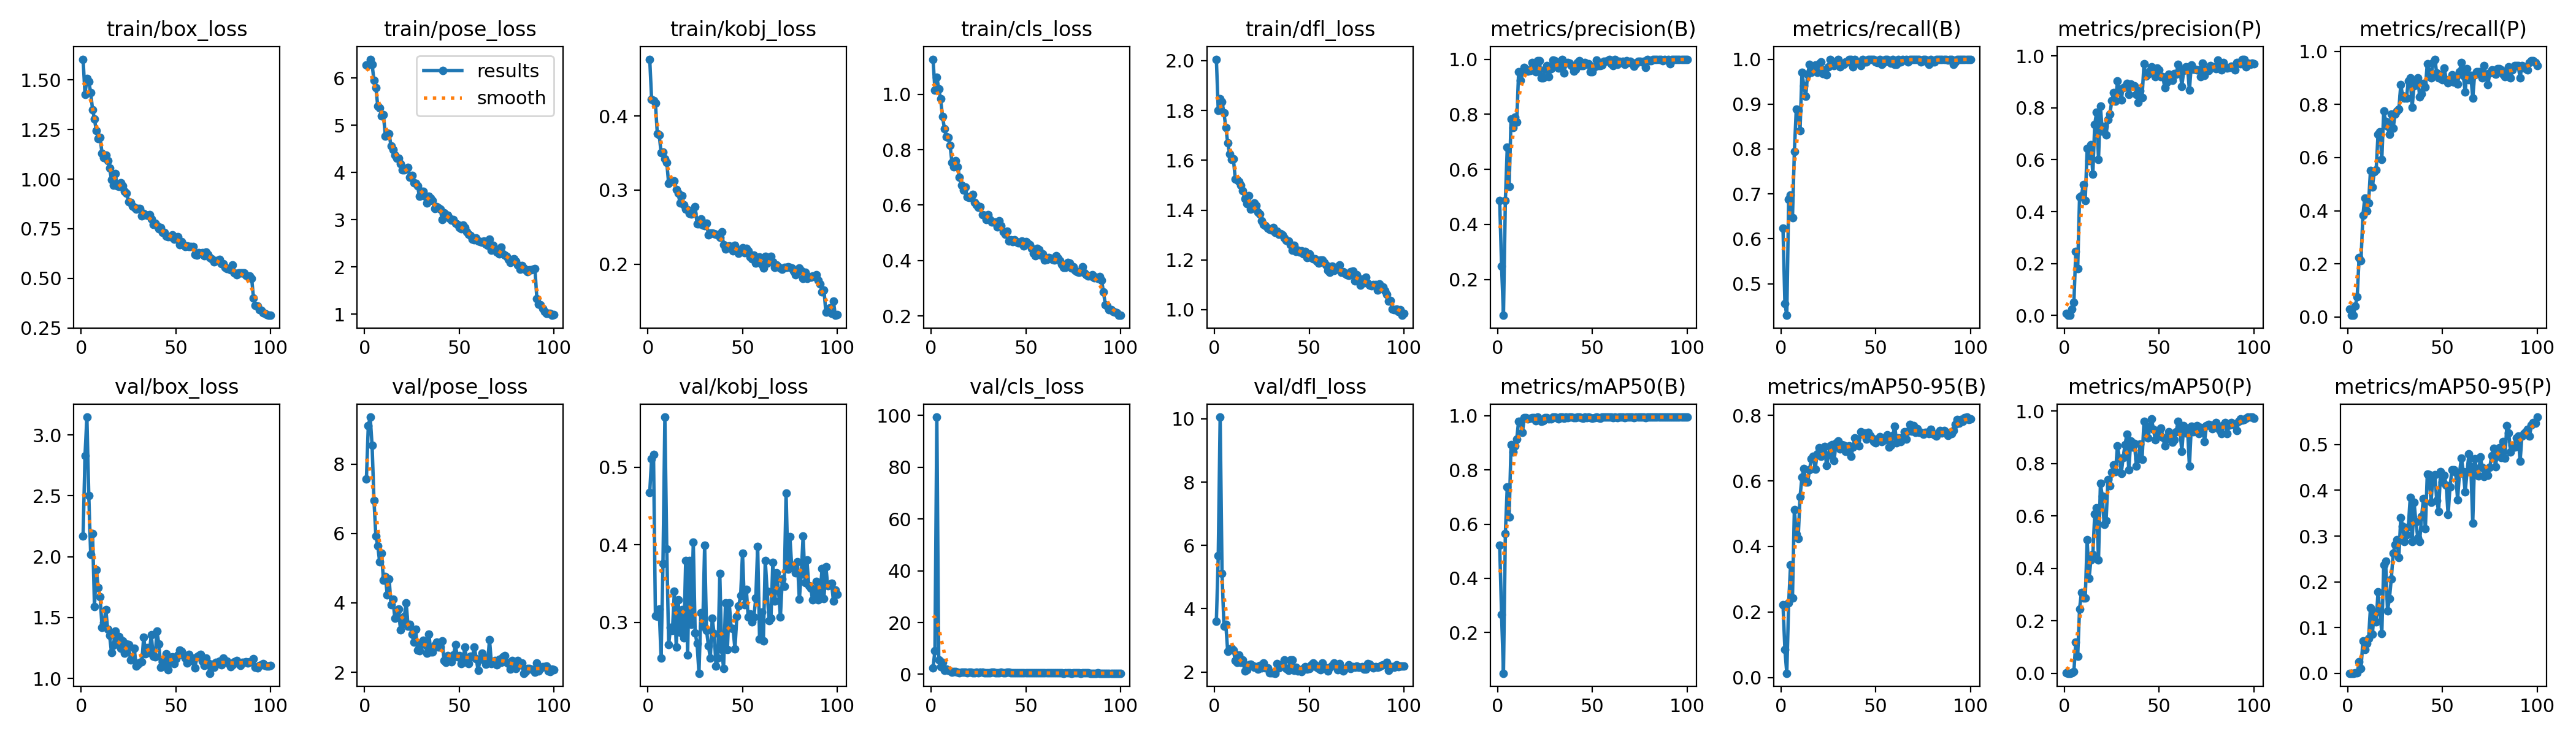

The table this chart was drawn from, first rows:
epoch, time, train/box_loss, train/pose_loss, train/kobj_loss, train/cls_loss, train/dfl_loss, metrics/precision(B), metrics/recall(B), metrics/mAP50(B), metrics/mAP50-95(B), metrics/precision(P), metrics/recall(P), metrics/mAP50(P), metrics/mAP50-95(P), val/box_loss, val/pose_loss, val/kobj_loss, val/cls_loss, val/dfl_loss, lr/pg0, lr/pg1, lr/pg2
1, 147, 1.604, 6.267, 0.4765, 1.127, 2.006, 0.486, 0.6235, 0.5209, 0.2231, 0.00754, 0.02941, 0.00112, 0.00013, 2.17, 7.575, 0.4677, 2.468, 3.601, 0.00065, 0.00065, 0.00065
2, 279.9, 1.426, 6.276, 0.4224, 1.015, 1.8, 0.2481, 0.4562, 0.2651, 0.08623, 0.00178, 0.00588, 0.00017, 2e-05, 2.828, 9.104, 0.5114, 9.229, 5.671, 0.001304, 0.001304, 0.001304
3, 423.1, 1.507, 6.396, 0.421, 1.062, 1.846, 0.06992, 0.4294, 0.04959, 0.01345, 0.00025, 0.00588, 1e-05, 0, 3.147, 9.355, 0.5166, 99.38, 10.05, 0.001944, 0.001944, 0.001944
4, 582.9, 1.493, 6.286, 0.4172, 1.02, 1.834, 0.4876, 0.6882, 0.566, 0.2282, 0.02351, 0.04118, 0.00215, 0.00035, 2.502, 8.534, 0.3087, 5.514, 5.104, 0.001941, 0.001941, 0.001941
5, 738.4, 1.435, 5.945, 0.3762, 0.9834, 1.79, 0.6794, 0.6981, 0.7376, 0.3444, 0.05015, 0.07647, 0.00733, 0.00105, 2.02, 6.944, 0.3076, 2.933, 3.451, 0.001921, 0.001921, 0.001921
6, 897.4, 1.35, 5.794, 0.3747, 0.9207, 1.732, 0.5382, 0.6471, 0.6254, 0.2427, 0.2455, 0.2235, 0.1194, 0.02456, 2.189, 5.925, 0.3175, 4.541, 3.501, 0.001901, 0.001901, 0.001901
7, 1066, 1.302, 5.401, 0.3505, 0.8759, 1.67, 0.7828, 0.7941, 0.8938, 0.5131, 0.1814, 0.2118, 0.06488, 0.00993, 1.592, 5.636, 0.2539, 1.598, 2.642, 0.001881, 0.001881, 0.001881
8, 1215, 1.243, 5.367, 0.3515, 0.8461, 1.626, 0.7523, 0.8882, 0.8659, 0.437, 0.4577, 0.3824, 0.2459, 0.07081, 1.895, 5.183, 0.376, 1.917, 2.72, 0.001861, 0.001861, 0.001861
9, 1369, 1.203, 5.203, 0.3418, 0.8434, 1.604, 0.7901, 0.8856, 0.8891, 0.4238, 0.4628, 0.4471, 0.3091, 0.05161, 1.746, 5.439, 0.5649, 1.557, 2.749, 0.001842, 0.001842, 0.001842
10, 1525, 1.209, 5.217, 0.3374, 0.8148, 1.605, 0.7723, 0.8412, 0.9138, 0.5517, 0.504, 0.4, 0.2865, 0.06475, 1.671, 4.655, 0.3947, 1.212, 2.684, 0.001822, 0.001822, 0.001822
11, 1687, 1.129, 4.775, 0.3089, 0.7535, 1.525, 0.9539, 0.9706, 0.9796, 0.6105, 0.4439, 0.4294, 0.2859, 0.07587, 1.421, 4.767, 0.2713, 0.8532, 2.356, 0.001802, 0.001802, 0.001802
12, 1839, 1.109, 4.839, 0.3134, 0.7379, 1.522, 0.9226, 0.9412, 0.9797, 0.6383, 0.643, 0.551, 0.5086, 0.1433, 1.458, 4.234, 0.2935, 1.048, 2.311, 0.001782, 0.001782, 0.001782
13, 1989, 1.12, 4.821, 0.3128, 0.7596, 1.516, 0.955, 0.9176, 0.9381, 0.5959, 0.5969, 0.4882, 0.3627, 0.08593, 1.563, 4.69, 0.2895, 1.04, 2.538, 0.001762, 0.001762, 0.001762
14, 2146, 1.091, 4.555, 0.3127, 0.7382, 1.5, 0.9705, 0.9662, 0.9936, 0.5956, 0.6572, 0.5471, 0.4315, 0.1332, 1.405, 3.938, 0.3401, 0.807, 2.294, 0.001743, 0.001743, 0.001743
15, 2314, 1.055, 4.487, 0.301, 0.7005, 1.477, 0.9633, 0.9882, 0.9918, 0.6341, 0.544, 0.5529, 0.452, 0.1127, 1.354, 4.111, 0.2682, 0.7041, 2.377, 0.001723, 0.001723, 0.001723
16, 2466, 0.9967, 4.363, 0.2959, 0.671, 1.446, 0.9558, 0.9706, 0.9892, 0.6665, 0.7369, 0.6882, 0.6065, 0.1773, 1.21, 3.562, 0.3292, 0.7907, 2.029, 0.001703, 0.001703, 0.001703
17, 2639, 0.9698, 4.307, 0.2823, 0.6535, 1.426, 0.9594, 0.9733, 0.9895, 0.6756, 0.782, 0.6964, 0.6319, 0.1356, 1.271, 3.743, 0.2868, 0.8358, 2.068, 0.001683, 0.001683, 0.001683
18, 2802, 1.027, 4.297, 0.2927, 0.6662, 1.458, 0.9882, 0.9868, 0.9931, 0.6357, 0.6018, 0.5941, 0.4316, 0.08694, 1.386, 3.828, 0.3165, 0.7571, 2.234, 0.001663, 0.001663, 0.001663
19, 2959, 0.9653, 4.188, 0.2804, 0.6296, 1.405, 0.9805, 0.9706, 0.9925, 0.6826, 0.8066, 0.7765, 0.7235, 0.2376, 1.288, 3.218, 0.2797, 0.6531, 2.251, 0.001644, 0.001644, 0.001644
20, 3119, 0.9621, 4.059, 0.274, 0.6277, 1.409, 0.9546, 0.9902, 0.9824, 0.7016, 0.7092, 0.7353, 0.6756, 0.2446, 1.344, 3.417, 0.38, 0.8223, 2.204, 0.001624, 0.001624, 0.001624
21, 3281, 0.9806, 4.055, 0.2734, 0.6327, 1.429, 0.9939, 0.9941, 0.9947, 0.6755, 0.7289, 0.7177, 0.567, 0.1365, 1.25, 3.601, 0.2576, 0.8451, 2.138, 0.001604, 0.001604, 0.001604
22, 3447, 0.9655, 4.081, 0.269, 0.6395, 1.418, 0.994, 0.9679, 0.9843, 0.6911, 0.6961, 0.6882, 0.5813, 0.1631, 1.306, 4.005, 0.3799, 0.6956, 2.174, 0.001584, 0.001584, 0.001584
23, 3585, 0.9395, 4.101, 0.2678, 0.6089, 1.392, 0.9324, 0.9765, 0.9786, 0.7045, 0.7559, 0.7649, 0.7375, 0.2064, 1.207, 3.323, 0.297, 0.6077, 2.084, 0.001564, 0.001564, 0.001564
24, 3736, 0.9293, 3.895, 0.2685, 0.6013, 1.384, 0.9327, 0.9647, 0.9826, 0.646, 0.7753, 0.7105, 0.714, 0.2625, 1.284, 3.372, 0.4036, 0.7149, 2.209, 0.001545, 0.001545, 0.001545
25, 3879, 0.885, 3.937, 0.2777, 0.5927, 1.358, 0.9632, 0.9823, 0.9937, 0.6777, 0.8269, 0.7647, 0.766, 0.281, 1.275, 3.089, 0.2859, 0.6835, 2.122, 0.001525, 0.001525, 0.001525
26, 4038, 0.8812, 3.788, 0.2543, 0.5938, 1.341, 0.9769, 1, 0.9935, 0.706, 0.8581, 0.7765, 0.7942, 0.2924, 1.153, 2.875, 0.2727, 0.7181, 2.282, 0.001505, 0.001505, 0.001505
27, 4197, 0.8649, 3.765, 0.2545, 0.5657, 1.338, 0.9377, 0.9882, 0.9886, 0.7106, 0.8255, 0.7823, 0.7687, 0.2536, 1.157, 3.245, 0.2343, 0.7166, 2.123, 0.001485, 0.001485, 0.001485
28, 4356, 0.8581, 3.717, 0.2611, 0.5642, 1.327, 0.9655, 0.9862, 0.9894, 0.6625, 0.9028, 0.8739, 0.868, 0.3406, 1.249, 2.631, 0.3126, 0.6125, 2.119, 0.001465, 0.001465, 0.001465
29, 4528, 0.8492, 3.498, 0.2525, 0.5487, 1.324, 0.9977, 0.9941, 0.995, 0.7167, 0.8708, 0.8326, 0.8207, 0.3211, 1.104, 2.616, 0.295, 0.5304, 1.965, 0.001446, 0.001446, 0.001446
30, 4673, 0.8516, 3.596, 0.2516, 0.5652, 1.32, 0.9941, 0.9989, 0.9945, 0.7219, 0.8316, 0.8235, 0.7624, 0.2874, 1.115, 2.837, 0.3996, 0.572, 1.972, 0.001426, 0.001426, 0.001426
31, 4821, 0.8521, 3.595, 0.2556, 0.5485, 1.329, 0.9823, 0.9823, 0.9931, 0.6977, 0.8783, 0.8235, 0.8218, 0.3023, 1.129, 2.926, 0.2897, 0.5458, 1.978, 0.001406, 0.001406, 0.001406
32, 4969, 0.8143, 3.499, 0.2395, 0.5388, 1.309, 0.9668, 0.9882, 0.9877, 0.7095, 0.8831, 0.889, 0.8728, 0.3207, 1.136, 2.797, 0.2696, 0.7196, 1.96, 0.001386, 0.001386, 0.001386
33, 5114, 0.8275, 3.358, 0.2419, 0.5388, 1.314, 0.9843, 0.9882, 0.9944, 0.7076, 0.8936, 0.9, 0.9108, 0.384, 1.339, 2.541, 0.2539, 0.7469, 2.257, 0.001366, 0.001366, 0.001366
34, 5261, 0.8211, 3.499, 0.242, 0.5396, 1.303, 1, 0.9938, 0.995, 0.6898, 0.8526, 0.7882, 0.7749, 0.288, 1.201, 3.094, 0.305, 0.6315, 2.123, 0.001347, 0.001347, 0.001347
35, 5424, 0.8178, 3.46, 0.2416, 0.5205, 1.306, 0.9501, 0.9941, 0.9913, 0.7047, 0.8917, 0.8706, 0.8854, 0.3742, 1.254, 2.59, 0.2857, 0.55, 2.221, 0.001327, 0.001327, 0.001327
36, 5586, 0.8196, 3.403, 0.2402, 0.5439, 1.301, 0.9865, 1, 0.9943, 0.7058, 0.8841, 0.8882, 0.8615, 0.3309, 1.211, 2.588, 0.2438, 0.5973, 2.197, 0.001307, 0.001307, 0.001307
37, 5741, 0.7994, 3.236, 0.2394, 0.5266, 1.289, 0.9878, 1, 0.9939, 0.6754, 0.8845, 0.9, 0.8763, 0.296, 1.36, 2.781, 0.254, 0.8054, 2.375, 0.001287, 0.001287, 0.001287
38, 5898, 0.7716, 3.279, 0.2361, 0.5031, 1.277, 0.9867, 0.9823, 0.9942, 0.7037, 0.8519, 0.8294, 0.7891, 0.2884, 1.182, 2.872, 0.3627, 0.5935, 2.111, 0.001267, 0.001267, 0.001267
39, 6062, 0.7762, 3.248, 0.2438, 0.4945, 1.276, 0.9762, 1, 0.9947, 0.7311, 0.821, 0.8412, 0.8178, 0.3434, 1.178, 2.724, 0.2646, 0.6142, 2.055, 0.001248, 0.001248, 0.001248
40, 6233, 0.7646, 3.224, 0.2261, 0.5063, 1.262, 0.9564, 0.9941, 0.9921, 0.726, 0.8668, 0.8803, 0.8753, 0.3818, 1.388, 2.728, 0.2407, 0.7432, 2.375, 0.001228, 0.001228, 0.001228
41, 6375, 0.7512, 3.003, 0.2207, 0.4712, 1.239, 0.964, 0.9941, 0.9935, 0.7073, 0.8398, 0.8647, 0.8155, 0.3157, 1.283, 2.91, 0.3252, 0.71, 2.376, 0.001208, 0.001208, 0.001208
42, 6534, 0.7575, 3.148, 0.2236, 0.4746, 1.258, 0.9882, 0.9861, 0.9947, 0.7491, 0.9688, 0.9529, 0.9597, 0.4355, 1.093, 2.345, 0.2646, 0.572, 2.059, 0.001188, 0.001188, 0.001188
43, 6717, 0.7302, 3.107, 0.2249, 0.4689, 1.234, 0.9941, 0.9996, 0.9949, 0.7426, 0.9225, 0.9235, 0.9161, 0.4342, 1.138, 2.281, 0.3247, 0.537, 2.152, 0.001168, 0.001168, 0.001168
44, 6898, 0.7301, 3.088, 0.2227, 0.4753, 1.238, 0.9775, 0.9941, 0.9932, 0.7458, 0.9291, 0.9, 0.8979, 0.3735, 1.118, 2.476, 0.2926, 0.552, 2.026, 0.001149, 0.001149, 0.001149
45, 7059, 0.714, 3.025, 0.218, 0.4676, 1.23, 0.9763, 0.9941, 0.9912, 0.7267, 0.9415, 0.9588, 0.9415, 0.4314, 1.202, 2.39, 0.2915, 0.5775, 2.067, 0.001129, 0.001129, 0.001129
46, 7227, 0.7091, 2.985, 0.2253, 0.4647, 1.236, 0.9872, 1, 0.9948, 0.7479, 0.9586, 0.9706, 0.9695, 0.4339, 1.071, 2.302, 0.2659, 0.4754, 2.005, 0.001109, 0.001109, 0.001109
47, 7382, 0.7081, 3, 0.2193, 0.4647, 1.223, 0.9814, 1, 0.9939, 0.7393, 0.9477, 0.9176, 0.9312, 0.3781, 1.134, 2.489, 0.3075, 0.5324, 2.11, 0.001089, 0.001089, 0.001089
48, 7526, 0.7182, 2.929, 0.2144, 0.4693, 1.233, 0.9825, 1, 0.9942, 0.7314, 0.9213, 0.9, 0.8897, 0.3539, 1.176, 2.79, 0.3209, 0.5226, 2.166, 0.001069, 0.001069, 0.001069
49, 7689, 0.6968, 2.899, 0.2196, 0.4527, 1.21, 0.9544, 1, 0.9934, 0.719, 0.954, 0.9118, 0.9159, 0.4408, 1.124, 2.448, 0.3346, 0.6098, 2.096, 0.00105, 0.00105, 0.00105
50, 7848, 0.7074, 2.839, 0.2222, 0.468, 1.223, 0.9548, 0.994, 0.9911, 0.7155, 0.9452, 0.8941, 0.9238, 0.4185, 1.16, 2.485, 0.3893, 0.5335, 2.102, 0.00103, 0.00103, 0.00103
51, 7995, 0.7104, 2.813, 0.2154, 0.4625, 1.209, 0.9712, 0.9929, 0.9922, 0.7274, 0.9193, 0.9375, 0.9349, 0.4332, 1.193, 2.242, 0.3226, 0.6016, 2.223, 0.00101, 0.00101, 0.00101
52, 8152, 0.6707, 2.886, 0.2211, 0.4559, 1.204, 0.9971, 1, 0.995, 0.7352, 0.9205, 0.8941, 0.8998, 0.4114, 1.233, 2.321, 0.3426, 0.5765, 2.286, 0.0009902, 0.0009902, 0.0009902
53, 8318, 0.6864, 2.842, 0.2177, 0.4443, 1.204, 0.9768, 0.9888, 0.9933, 0.7192, 0.8767, 0.8823, 0.8661, 0.3465, 1.223, 2.733, 0.3069, 0.5823, 2.218, 0.0009704, 0.0009704, 0.0009704
54, 8484, 0.6703, 2.745, 0.2095, 0.4259, 1.193, 0.9768, 0.9927, 0.9912, 0.7243, 0.8988, 0.8884, 0.8955, 0.4076, 1.194, 2.29, 0.3106, 0.4966, 2.15, 0.0009506, 0.0009506, 0.0009506
55, 8650, 0.6589, 2.686, 0.2071, 0.4166, 1.186, 0.9791, 1, 0.9946, 0.7269, 0.9295, 0.9118, 0.92, 0.4442, 1.169, 2.254, 0.3004, 0.5202, 2.103, 0.0009308, 0.0009308, 0.0009308
56, 8816, 0.6631, 2.665, 0.212, 0.4439, 1.199, 0.9916, 1, 0.9946, 0.7402, 0.9261, 0.8841, 0.9054, 0.4448, 1.125, 2.464, 0.3071, 0.5538, 2.072, 0.000911, 0.000911, 0.000911
57, 8988, 0.6593, 2.588, 0.2018, 0.44, 1.2, 0.9926, 0.9941, 0.9943, 0.7028, 0.9053, 0.9059, 0.8813, 0.4401, 1.196, 2.44, 0.3313, 0.5013, 2.291, 0.0008912, 0.0008912, 0.0008912
58, 9144, 0.6606, 2.578, 0.2062, 0.4194, 1.189, 0.9941, 0.9913, 0.9945, 0.7087, 0.9311, 0.8765, 0.8904, 0.3795, 1.172, 2.733, 0.3976, 0.516, 2.143, 0.0008714, 0.0008714, 0.0008714
59, 9300, 0.6591, 2.617, 0.2101, 0.4238, 1.18, 1, 0.9991, 0.995, 0.739, 0.929, 0.9237, 0.9205, 0.4373, 1.141, 2.386, 0.2784, 0.504, 2.119, 0.0008516, 0.0008516, 0.0008516
60, 9458, 0.6212, 2.556, 0.2003, 0.4011, 1.158, 0.9831, 0.9882, 0.9947, 0.7673, 0.9672, 0.9588, 0.9619, 0.4708, 1.087, 2.052, 0.3135, 0.5088, 2.022, 0.0008318, 0.0008318, 0.0008318
... 40 more rows
